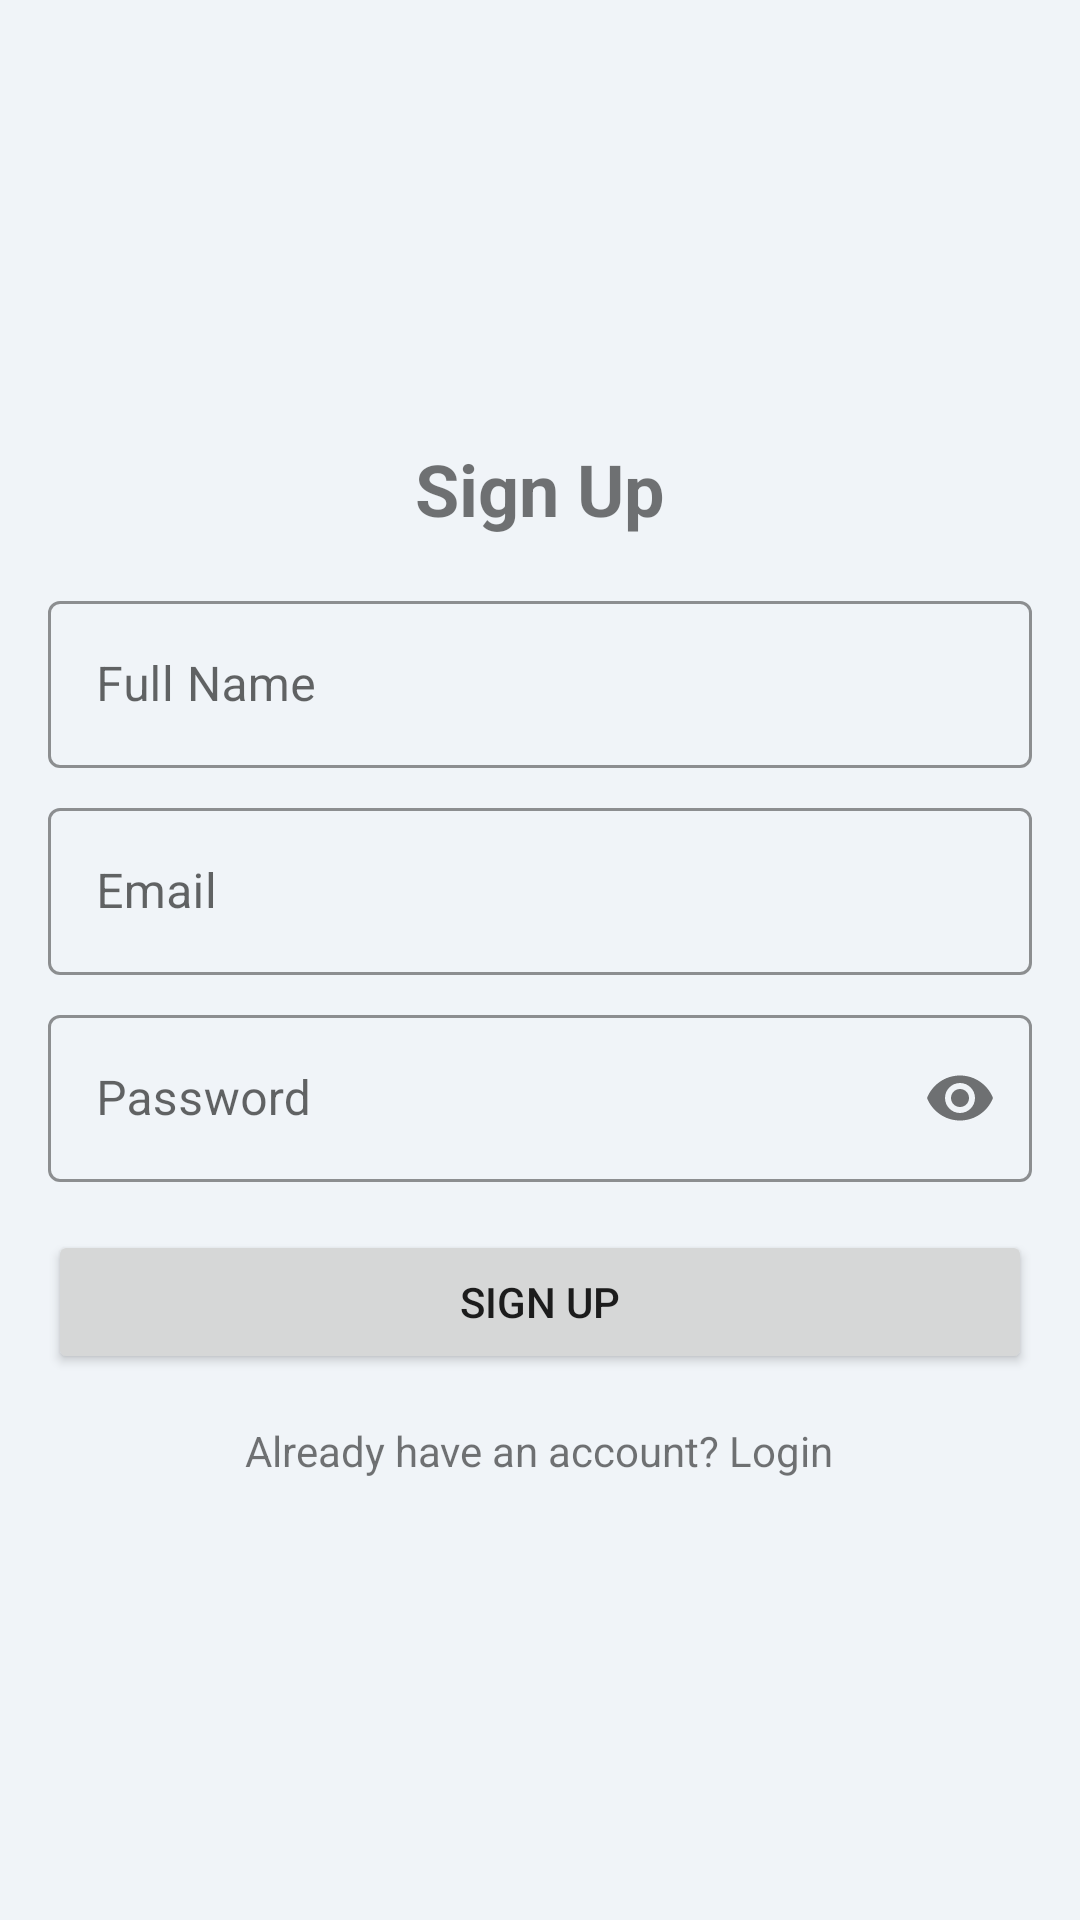

Produce the Android XML layout that renders to this screen, including the resource entries it uses.
<!-- AndroidManifest.xml: application theme Theme.SentiVibe -->
<!-- res/layout/activity_signup.xml -->
<?xml version="1.0" encoding="utf-8"?>
<LinearLayout xmlns:android="http://schemas.android.com/apk/res/android"
    xmlns:app="http://schemas.android.com/apk/res-auto"
    xmlns:tools="http://schemas.android.com/tools"
    android:layout_width="match_parent"
    android:layout_height="match_parent"
    android:gravity="center"
    android:orientation="vertical"
    android:padding="16dp"
    tools:context=".SignupActivity">

    <TextView
        android:layout_width="wrap_content"
        android:layout_height="wrap_content"
        android:text="Sign Up"
        android:textSize="24sp"
        android:textStyle="bold" />

    <com.google.android.material.textfield.TextInputLayout
        android:layout_width="match_parent"
        android:layout_height="wrap_content"
        android:layout_marginTop="16dp">

        <com.google.android.material.textfield.TextInputEditText
            android:id="@+id/nameEditText"
            android:layout_width="match_parent"
            android:layout_height="wrap_content"
            android:hint="Full Name"
            android:inputType="textPersonName" />
    </com.google.android.material.textfield.TextInputLayout>

    <com.google.android.material.textfield.TextInputLayout
        android:layout_width="match_parent"
        android:layout_height="wrap_content"
        android:layout_marginTop="8dp">

        <com.google.android.material.textfield.TextInputEditText
            android:id="@+id/emailEditText"
            android:layout_width="match_parent"
            android:layout_height="wrap_content"
            android:hint="Email"
            android:inputType="textEmailAddress" />
    </com.google.android.material.textfield.TextInputLayout>

    <com.google.android.material.textfield.TextInputLayout
        android:layout_width="match_parent"
        android:layout_height="wrap_content"
        android:layout_marginTop="8dp"
        app:passwordToggleEnabled="true">

        <com.google.android.material.textfield.TextInputEditText
            android:id="@+id/passwordEditText"
            android:layout_width="match_parent"
            android:layout_height="wrap_content"
            android:hint="Password"
            android:inputType="textPassword" />
    </com.google.android.material.textfield.TextInputLayout>

    <Button
        android:id="@+id/signupButton"
        android:layout_width="match_parent"
        android:layout_height="wrap_content"
        android:layout_marginTop="16dp"
        android:text="Sign Up" />

    <TextView
        android:id="@+id/loginText"
        android:layout_width="wrap_content"
        android:layout_height="wrap_content"
        android:layout_marginTop="16dp"
        android:text="Already have an account? Login" />

</LinearLayout>
<!-- resources referenced by this layout -->
<resources>
  <style name="Theme.SentiVibe" parent="Theme.MaterialComponents.DayNight.NoActionBar">
          <item name="colorPrimary">@color/colorPrimary</item>
          <item name="colorPrimaryVariant">@color/colorPrimaryDark</item>
          <item name="colorOnPrimary">@color/white</item>
  
          <item name="colorSecondary">@color/colorAccent</item>
          <item name="colorOnSecondary">@color/white</item>
  
          <item name="android:statusBarColor">?attr/colorPrimaryVariant</item>
          <item name="android:windowBackground">@color/app_background</item>
  
          <item name="textInputStyle">@style/Widget.SentiVibe.TextInputLayout</item>
      </style>
  <color name="colorPrimary">#3F51B5</color>
  <color name="colorPrimaryDark">#303F9F</color>
  <color name="white">#FFFFFFFF</color>
  <color name="colorAccent">#448AFF</color>
  <color name="app_background">#F0F4F8</color>
  <style name="Widget.SentiVibe.TextInputLayout" parent="Widget.MaterialComponents.TextInputLayout.OutlinedBox">
          <item name="boxStrokeColor">@color/colorPrimary</item>
          <item name="hintTextColor">@color/colorPrimary</item>
      </style>
</resources>
